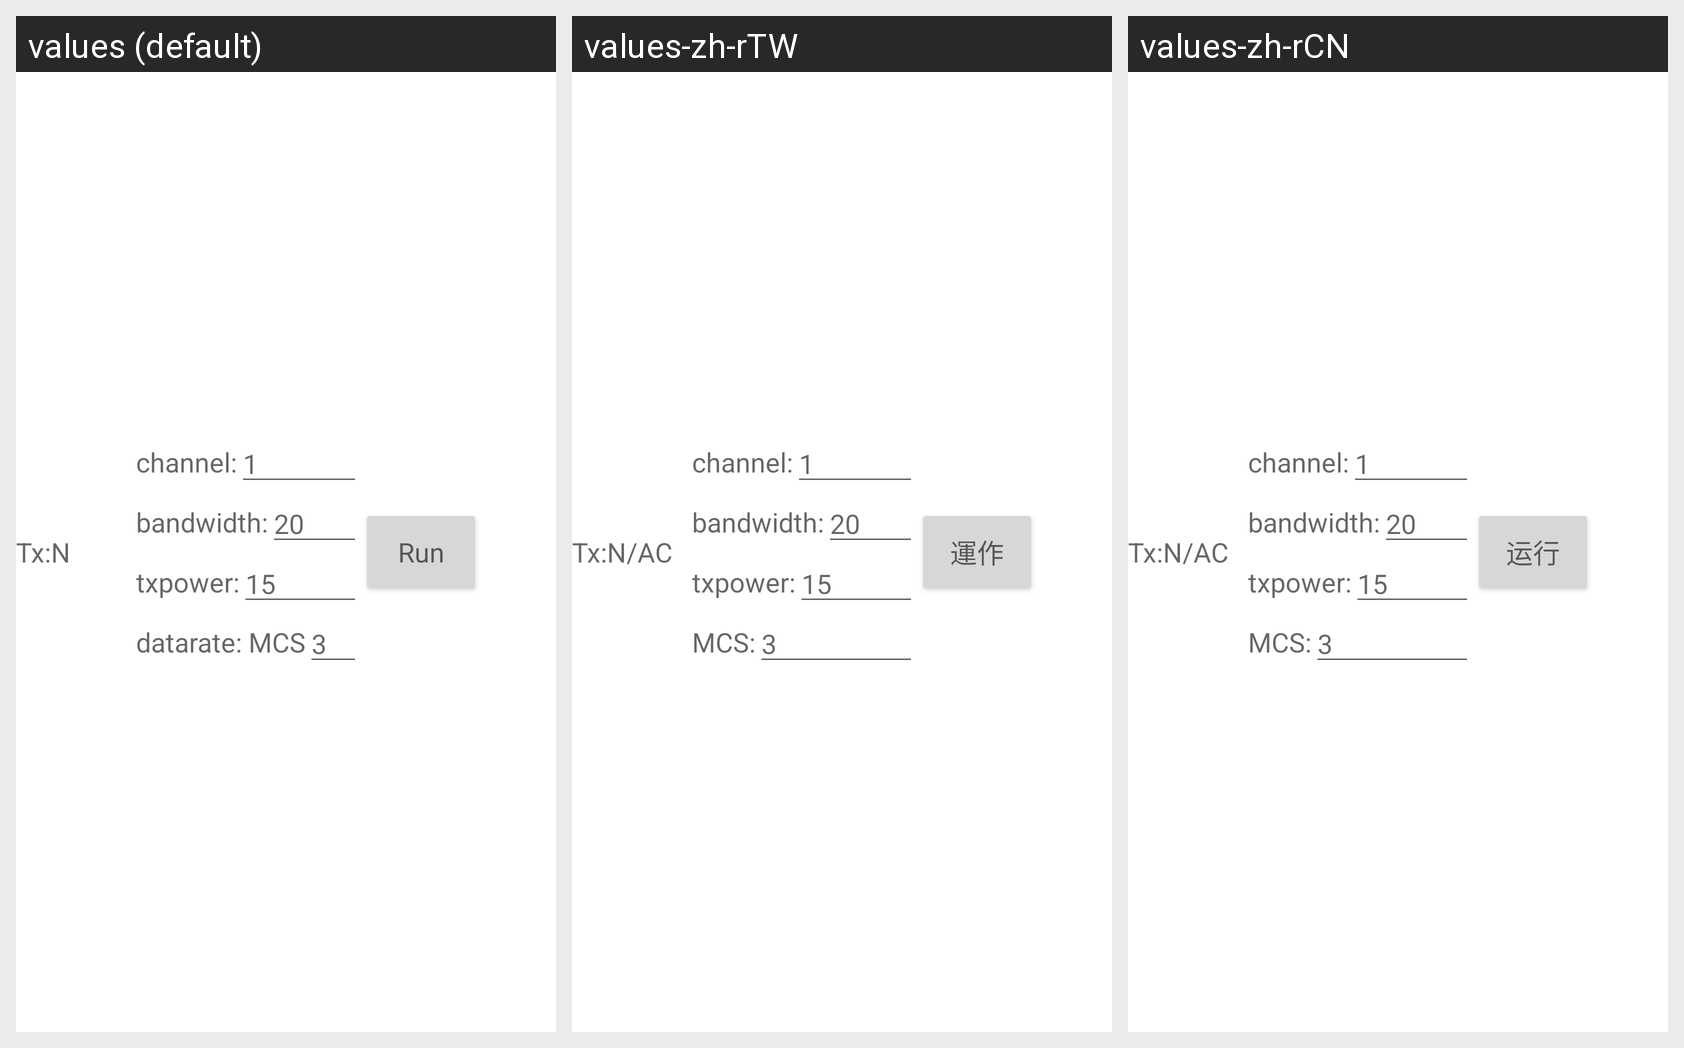

Translations of the strings shown on this Android screen, per locale in the grid:
Android screen res/layout/cit_wifi_tool_tx_n_item.xml rendered under 3 locales, left to right: values (default), values-zh-rTW, values-zh-rCN. Device: Nexus 5 (rendered at 1080×1920; each locale shown at half size, 540×960, under a caption strip naming it); theme Theme.MaterialComponents.DayNight.NoActionBar.
Strings drawn on this screen, with the default value and each locale's value (text and hints the layout hard-codes, and strings that could not be matched under every locale, appear in the picture but are not listed):

cit_tool_wifi_tx_n
  values: Tx:N
  values-zh-rTW: Tx:N/AC
  values-zh-rCN: Tx:N/AC

cit_tool_wifi_tx_n_chan
  values: channel:
  values-zh-rTW: channel:
  values-zh-rCN: channel:

cit_tool_wifi_tx_n_bandwidth
  values: bandwidth:
  values-zh-rTW: bandwidth:
  values-zh-rCN: bandwidth:

cit_tool_wifi_tx_n_txpr
  values: txpower:
  values-zh-rTW: txpower:
  values-zh-rCN: txpower:

cit_tool_wifi_tx_n_txrt
  values: datarate: MCS
  values-zh-rTW: MCS:
  values-zh-rCN: MCS:

cit_tool_wifi_rx_run
  values: Run
  values-zh-rTW: 運作
  values-zh-rCN: 运行
